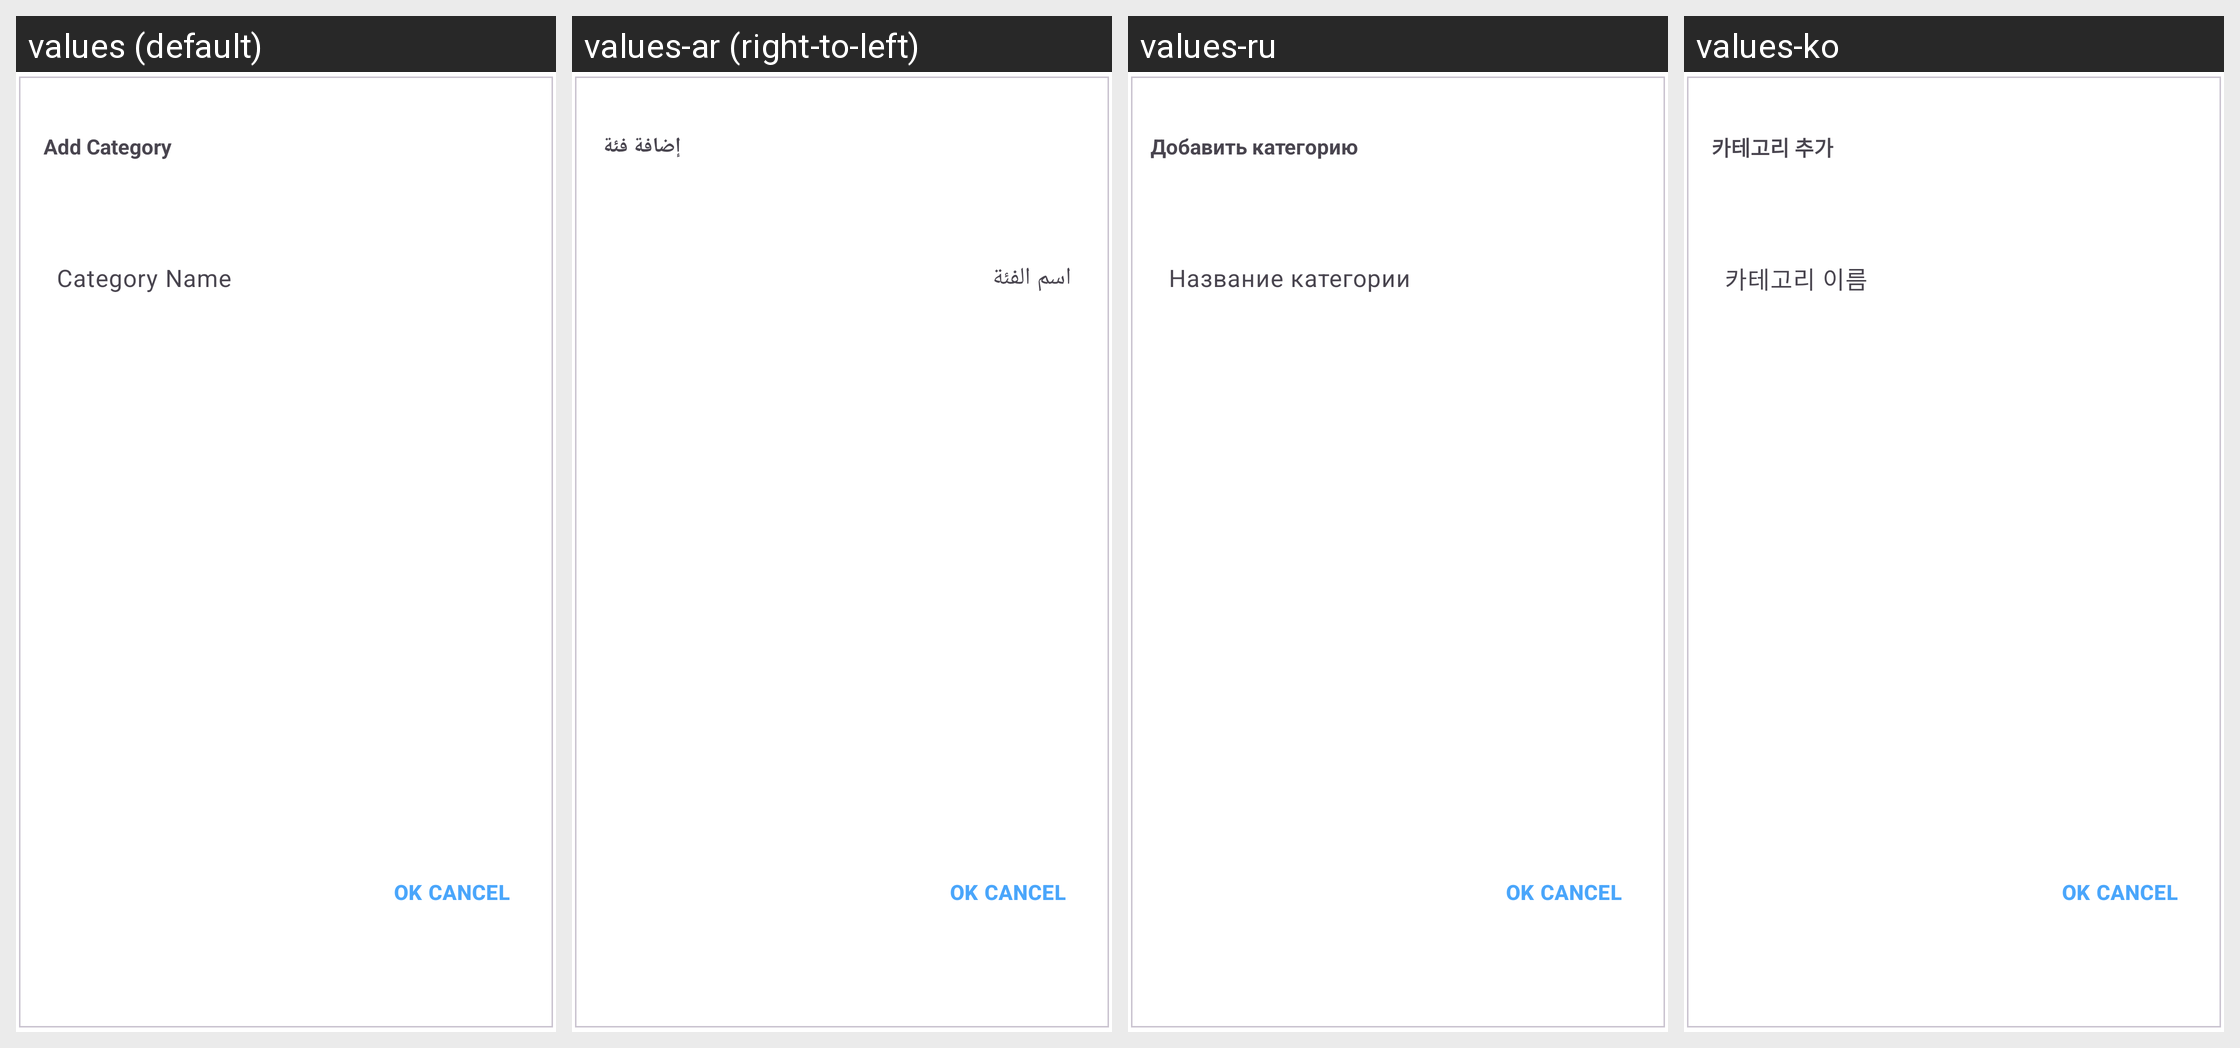

The Android screen above is rendered under several locales of the same app. Produce the string resources it draws, with the default and per-locale values.
Android screen res/layout/dialog_addcategory.xml rendered under 4 locales, left to right: values (default), values-ar (right-to-left), values-ru, values-ko. Device: Nexus 5 (rendered at 1080×1920; each locale shown at half size, 540×960, under a caption strip naming it); theme Theme.MessagerApp.
Other locales in the repository, not shown: values-de, values-es, values-fr, values-gu, values-hi, values-hi-rIN, values-in, values-ja, values-pt, values-sv, values-tr, values-zh.
Strings drawn on this screen, with the default value and each locale's value (text and hints the layout hard-codes, and strings that could not be matched under every locale, appear in the picture but are not listed):

Add_Category
  values: Add Category
  values-ar: إضافة فئة
  values-ru: Добавить категорию
  values-ko: 카테고리 추가

Category_Name
  values: Category Name
  values-ar: اسم الفئة
  values-ru: Название категории
  values-ko: 카테고리 이름
